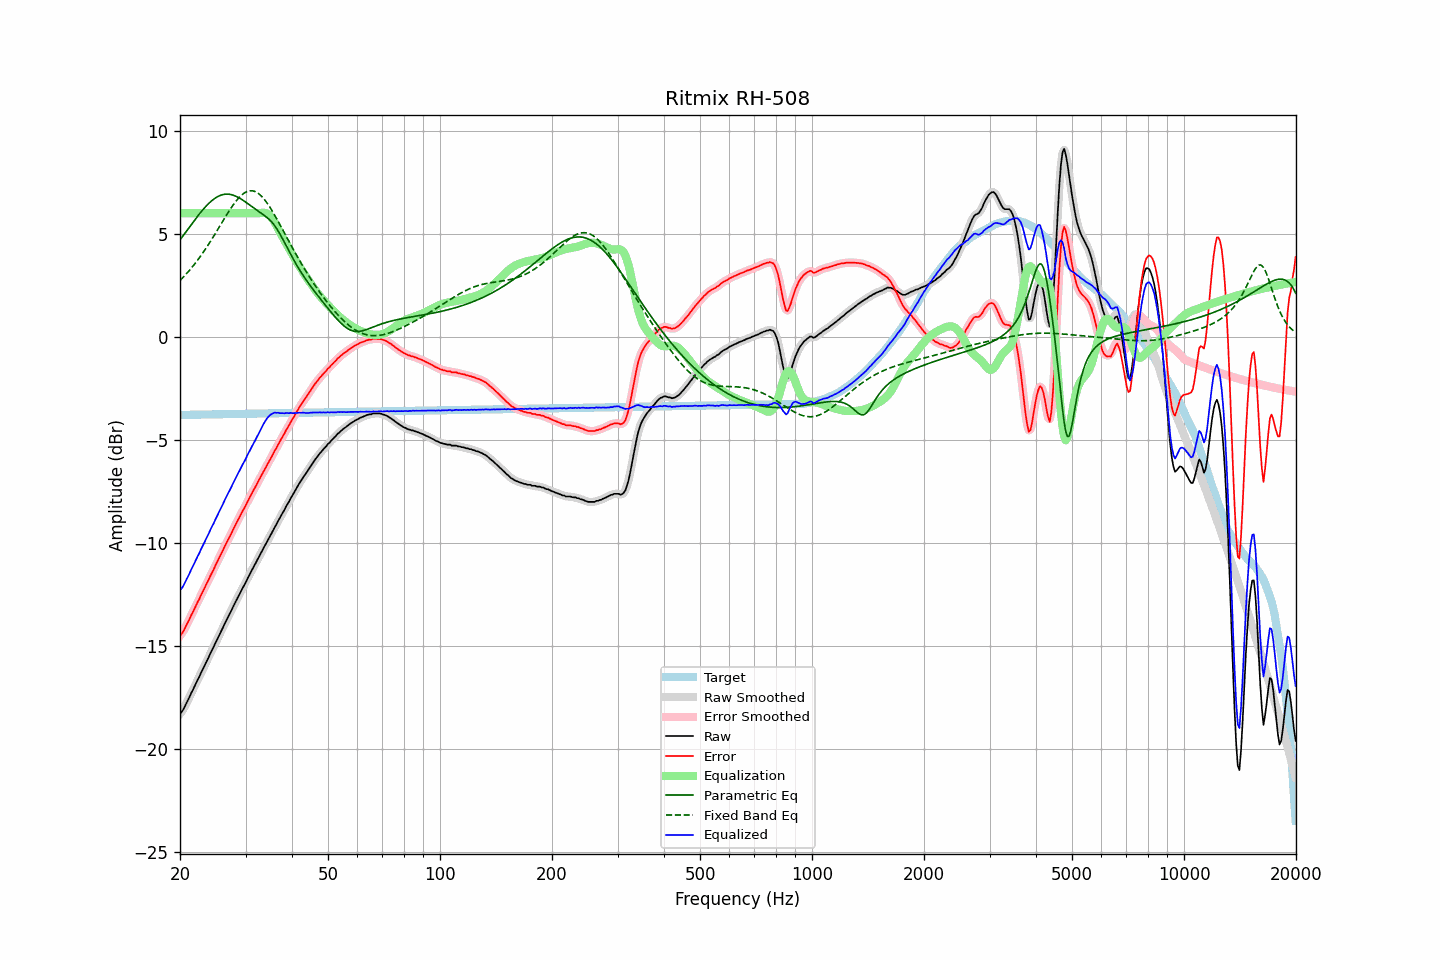

The data file committed next to this chart (first rows):
frequency, raw, error, smoothed, error_smoothed, equalization, parametric_eq, fixed_band_eq, equalized_raw, equalized_smoothed, target
20.00, -18.29, -14.50, -18.31, -14.51, 6.00, 4.71, 2.74, -12.29, -12.31, -3.79
20.20, -18.21, -14.42, -18.20, -14.41, 6.00, 4.81, 2.81, -12.21, -12.20, -3.79
20.40, -18.10, -14.31, -18.08, -14.29, 6.00, 4.92, 2.89, -12.10, -12.08, -3.79
20.61, -17.93, -14.15, -17.94, -14.15, 6.00, 5.02, 2.98, -11.93, -11.94, -3.79
20.81, -17.78, -13.99, -17.79, -14.00, 6.00, 5.13, 3.06, -11.78, -11.79, -3.79
21.02, -17.62, -13.84, -17.62, -13.84, 6.00, 5.24, 3.15, -11.62, -11.62, -3.79
21.23, -17.47, -13.69, -17.46, -13.68, 6.00, 5.34, 3.24, -11.47, -11.46, -3.78
21.44, -17.29, -13.51, -17.30, -13.52, 6.00, 5.45, 3.33, -11.29, -11.30, -3.78
21.66, -17.14, -13.36, -17.14, -13.36, 6.00, 5.55, 3.43, -11.14, -11.14, -3.78
21.87, -16.98, -13.20, -16.97, -13.19, 6.00, 5.66, 3.53, -10.98, -10.97, -3.78
22.09, -16.81, -13.03, -16.82, -13.04, 6.00, 5.76, 3.63, -10.81, -10.82, -3.78
22.31, -16.65, -12.87, -16.65, -12.87, 6.00, 5.86, 3.73, -10.65, -10.65, -3.78
22.54, -16.50, -12.73, -16.49, -12.71, 6.00, 5.96, 3.83, -10.50, -10.49, -3.78
22.76, -16.32, -12.55, -16.33, -12.56, 6.00, 6.06, 3.94, -10.32, -10.33, -3.77
22.99, -16.17, -12.40, -16.17, -12.40, 6.00, 6.15, 4.05, -10.17, -10.17, -3.77
23.22, -16.01, -12.24, -16.00, -12.23, 6.00, 6.24, 4.17, -10.01, -10.00, -3.77
23.45, -15.84, -12.07, -15.85, -12.08, 6.00, 6.33, 4.28, -9.84, -9.85, -3.77
23.69, -15.68, -11.91, -15.68, -11.91, 6.00, 6.41, 4.40, -9.68, -9.68, -3.77
23.92, -15.53, -11.76, -15.52, -11.75, 6.00, 6.49, 4.52, -9.53, -9.52, -3.77
24.16, -15.35, -11.58, -15.36, -11.59, 6.00, 6.56, 4.64, -9.35, -9.36, -3.77
24.40, -15.20, -11.43, -15.20, -11.43, 6.00, 6.63, 4.77, -9.20, -9.20, -3.76
24.65, -15.04, -11.28, -15.03, -11.27, 6.00, 6.69, 4.89, -9.04, -9.03, -3.76
24.89, -14.87, -11.11, -14.88, -11.11, 6.00, 6.74, 5.02, -8.87, -8.88, -3.76
25.14, -14.71, -10.95, -14.71, -10.95, 6.00, 6.79, 5.15, -8.71, -8.71, -3.76
25.39, -14.56, -10.80, -14.55, -10.79, 6.00, 6.83, 5.28, -8.56, -8.55, -3.76
25.65, -14.38, -10.62, -14.39, -10.63, 6.00, 6.86, 5.41, -8.38, -8.39, -3.76
25.91, -14.22, -10.47, -14.22, -10.47, 6.00, 6.89, 5.54, -8.22, -8.22, -3.76
26.16, -14.07, -10.31, -14.06, -10.31, 6.00, 6.91, 5.67, -8.07, -8.06, -3.75
26.43, -13.89, -10.14, -13.90, -10.15, 6.00, 6.92, 5.79, -7.89, -7.90, -3.75
26.69, -13.74, -9.99, -13.74, -9.99, 6.00, 6.93, 5.92, -7.74, -7.74, -3.75
26.96, -13.58, -9.83, -13.59, -9.83, 6.00, 6.93, 6.04, -7.58, -7.59, -3.75
27.23, -13.43, -9.68, -13.43, -9.68, 6.00, 6.92, 6.17, -7.43, -7.43, -3.75
27.50, -13.28, -9.53, -13.27, -9.53, 6.00, 6.90, 6.28, -7.28, -7.27, -3.75
27.77, -13.11, -9.36, -13.11, -9.37, 6.00, 6.88, 6.40, -7.11, -7.11, -3.75
28.05, -12.95, -9.20, -12.95, -9.20, 6.00, 6.85, 6.50, -6.95, -6.95, -3.75
28.33, -12.79, -9.05, -12.79, -9.05, 6.00, 6.82, 6.60, -6.79, -6.79, -3.74
28.62, -12.64, -8.90, -12.64, -8.90, 6.00, 6.78, 6.70, -6.64, -6.64, -3.74
28.90, -12.50, -8.76, -12.49, -8.75, 6.00, 6.74, 6.78, -6.50, -6.49, -3.74
29.19, -12.34, -8.60, -12.34, -8.60, 6.00, 6.69, 6.86, -6.34, -6.34, -3.74
29.48, -12.19, -8.45, -12.19, -8.46, 6.00, 6.64, 6.93, -6.19, -6.19, -3.74
29.78, -12.04, -8.31, -12.04, -8.31, 6.00, 6.59, 6.98, -6.04, -6.04, -3.74
30.08, -11.90, -8.17, -11.89, -8.16, 6.00, 6.53, 7.03, -5.90, -5.89, -3.74
30.38, -11.73, -8.00, -11.74, -8.00, 6.00, 6.48, 7.06, -5.73, -5.74, -3.73
30.68, -11.58, -7.85, -11.58, -7.85, 6.00, 6.42, 7.08, -5.58, -5.58, -3.73
30.99, -11.43, -7.70, -11.43, -7.70, 6.00, 6.36, 7.09, -5.43, -5.43, -3.73
31.30, -11.28, -7.55, -11.29, -7.56, 6.00, 6.31, 7.09, -5.28, -5.29, -3.73
31.61, -11.14, -7.41, -11.14, -7.41, 6.00, 6.25, 7.07, -5.14, -5.14, -3.73
31.93, -10.99, -7.27, -10.99, -7.26, 6.00, 6.19, 7.04, -4.99, -4.99, -3.73
32.24, -10.84, -7.11, -10.84, -7.12, 6.00, 6.14, 7.00, -4.84, -4.84, -3.73
32.57, -10.69, -6.97, -10.69, -6.97, 6.00, 6.09, 6.95, -4.69, -4.69, -3.72
32.89, -10.55, -6.83, -10.55, -6.82, 6.01, 6.03, 6.88, -4.54, -4.53, -3.72
33.22, -10.40, -6.68, -10.40, -6.68, 6.02, 5.98, 6.80, -4.38, -4.38, -3.72
33.55, -10.25, -6.53, -10.25, -6.53, 6.03, 5.92, 6.72, -4.22, -4.23, -3.72
33.89, -10.11, -6.39, -10.11, -6.39, 6.02, 5.86, 6.62, -4.09, -4.09, -3.72
34.23, -9.96, -6.24, -9.96, -6.25, 5.99, 5.80, 6.52, -3.97, -3.97, -3.72
34.57, -9.82, -6.10, -9.82, -6.10, 5.94, 5.74, 6.40, -3.88, -3.88, -3.72
34.92, -9.67, -5.96, -9.67, -5.96, 5.88, 5.66, 6.28, -3.80, -3.80, -3.71
35.27, -9.53, -5.82, -9.53, -5.81, 5.79, 5.58, 6.16, -3.74, -3.74, -3.71
35.62, -9.38, -5.67, -9.38, -5.67, 5.68, 5.49, 6.03, -3.70, -3.70, -3.71
35.97, -9.23, -5.52, -9.24, -5.52, 5.55, 5.38, 5.89, -3.68, -3.68, -3.71
... 635 more rows
